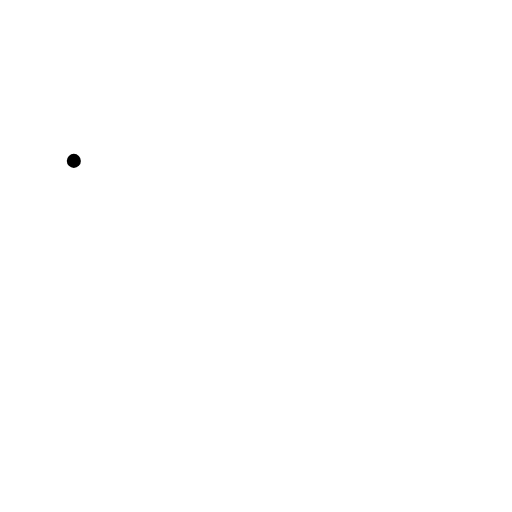
t = 0.00 s
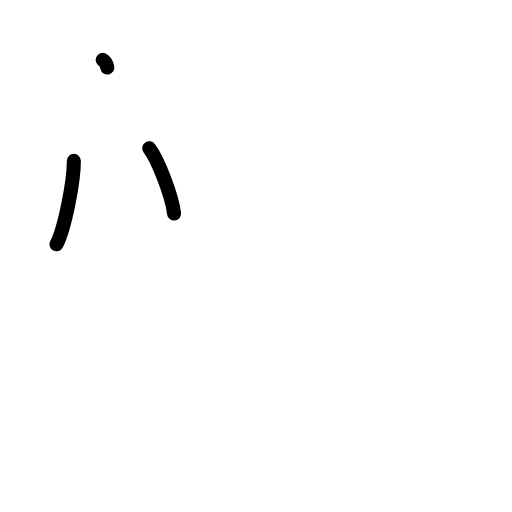
t = 2.25 s
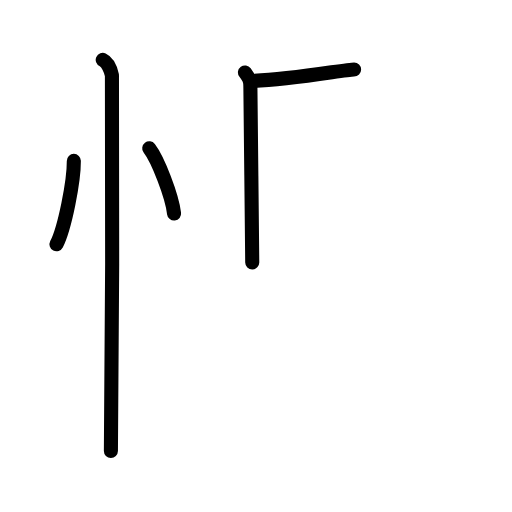
t = 4.38 s
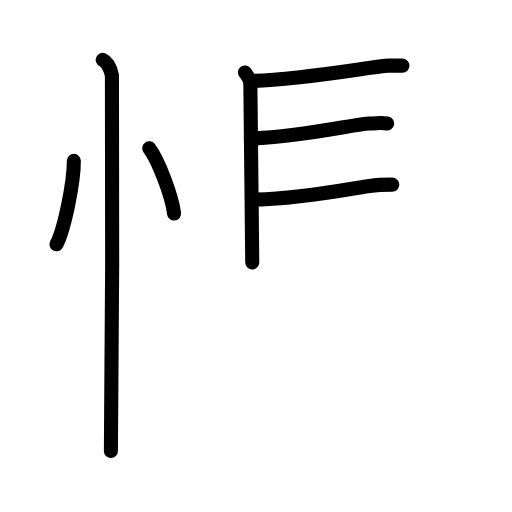
t = 6.63 s
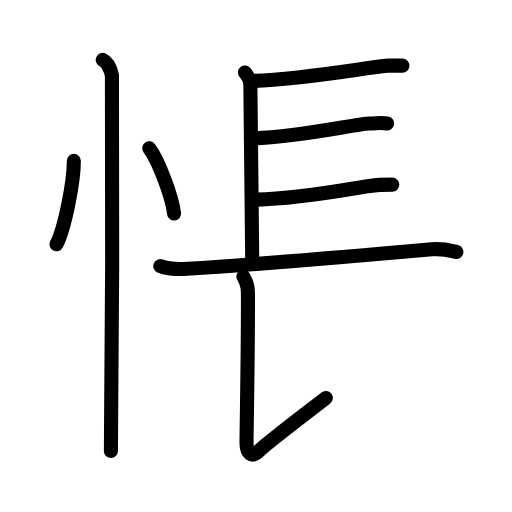
t = 8.50 s
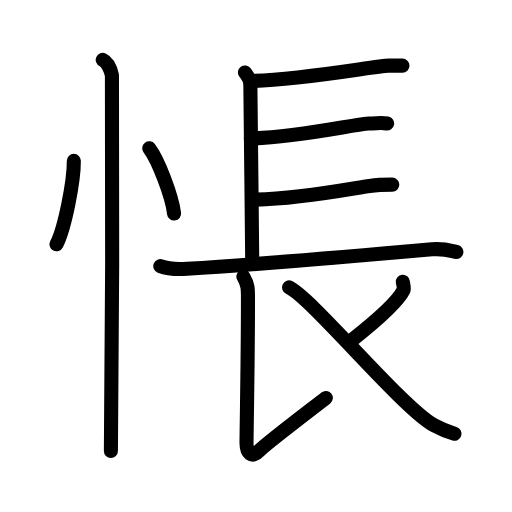
t = 11.00 s

The animated SVG that drew these frames (rendered in a browser with its animation timeline set to each time). Animation: 31 SMIL elements (animate=31); one cycle of 11.00 s.

<?xml version="1.0" encoding="UTF-8"?>
<!--
AniKanjiVG is licensed by CC-BY-SA Paul C. Sommerhoff (https://bitbucket.org/sommerhoff/anikanjivg).
AniKanjiVG uses KanjiVG which is licensed by CC-BY-SA Ulrich Apel (http://kanjivg.tagaini.net).
See also http://creativecommons.org/licenses/by-sa/3.0/
-->
<svg xmlns:kvg='http://kanjivg.tagaini.net' xmlns='http://www.w3.org/2000/svg' width='109' height='109' viewBox='0 0 109 109' style='fill:none;stroke:#000000;stroke-width:3;stroke-linecap:round;stroke-linejoin:round;' id="kvg:kanji_060b5"><g id="kvg:060b5" kvg:element="悵"><g id="kvg:060b5-g1" kvg:element="忄" kvg:variant="true" kvg:original="心" kvg:position="left" kvg:radical="general"><path id="kvg:060b5-s1" kvg:type="㇔" d="M15.72,34.25c0.02,4.38-1.94,14.35-3.69,17.75"><animate attributeName="d" begin="0.0s" dur="1.0s" from="M15.72,34.25C15.72,34.25,15.72,34.25,15.72,34.25" to="M15.72,34.25c0.02,4.38-1.94,14.35-3.69,17.75" />
</path>
<path id="kvg:060b5-s2" kvg:type="㇔" d="M31.77,31.58c1.87,2.45,4.83,10.07,5.29,13.88"><animate attributeName="d" begin="1.0s" dur="1.0s" from="M31.77,31.58C31.77,31.58,31.77,31.58,31.77,31.58" to="M31.77,31.58c1.87,2.45,4.83,10.07,5.29,13.88" />
<animate attributeName="d" begin="0s" dur="1.0s" from="M-100,-100" to="M-100,-100" />
</path>
<path id="kvg:060b5-s3" kvg:type="㇑" d="M21.87,12.75c1.09,0.5,1.74,2.25,1.96,3.25c0.22,1,0,73.75-0.22,80"><animate attributeName="d" begin="2.0s" dur="0.5s" from="M21.87,12.75C21.87,12.75,21.87,12.75,21.87,12.75" to="M21.87,12.75c1.09,0.5,1.74,2.25,1.96,3.25" />
<animate attributeName="d" begin="2.5s" dur="0.5s" from="M21.87,12.75c1.09,0.5,1.74,2.25,1.96,3.25c0,0,0,0,0,0,0" to="M21.87,12.75c1.09,0.5,1.74,2.25,1.96,3.25c0.22,1,0,73.75-0.22,80" />
<animate attributeName="d" begin="0s" dur="2.0s" from="M-100,-100" to="M-100,-100" />
</path>
</g>
<g id="kvg:060b5-g2" kvg:element="長" kvg:position="right"><path id="kvg:060b5-s4" kvg:type="㇑a" d="M52.15,15.42c1.16,1.59,1.16,1.86,1.16,3.45s0.39,34.61,0.39,37"><animate attributeName="d" begin="3.0s" dur="1.0s" from="M52.15,15.42C52.15,15.42,52.15,15.42,52.15,15.42" to="M52.15,15.42c1.16,1.59,1.16,1.86,1.16,3.45s0.39,34.61,0.39,37" />
<animate attributeName="d" begin="0s" dur="3.0s" from="M-100,-100" to="M-100,-100" />
</path>
<path id="kvg:060b5-s5" kvg:type="㇐b" d="M53.34,17.24c11.08-0.23,26.94-3.26,29.39-3.26c1.93,0,0.72,0,2.95,0"><animate attributeName="d" begin="4.0s" dur="0.5s" from="M53.34,17.24C53.34,17.24,53.34,17.24,53.34,17.24" to="M53.34,17.24c11.08-0.23,26.94-3.26,29.39-3.26" />
<animate attributeName="d" begin="4.5s" dur="0.5s" from="M53.34,17.24c11.08-0.23,26.94-3.26,29.39-3.26c0,0,0,0,0,0,0" to="M53.34,17.24c11.08-0.23,26.94-3.26,29.39-3.26c1.93,0,0.72,0,2.95,0" />
<animate attributeName="d" begin="0s" dur="4.0s" from="M-100,-100" to="M-100,-100" />
</path>
<path id="kvg:060b5-s6" kvg:type="㇐b" d="M53.4,29.48c10.06-0.27,22.91-3.19,25.14-3.19c1.75,0,2.43-0.27,3.88,0"><animate attributeName="d" begin="5.0s" dur="0.5s" from="M53.4,29.48C53.4,29.48,53.4,29.48,53.4,29.48" to="M53.4,29.48c10.06-0.27,22.91-3.19,25.14-3.19" />
<animate attributeName="d" begin="5.5s" dur="0.5s" from="M53.4,29.48c10.06-0.27,22.91-3.19,25.14-3.19c0,0,0,0,0,0,0" to="M53.4,29.48c10.06-0.27,22.91-3.19,25.14-3.19c1.75,0,2.43-0.27,3.88,0" />
<animate attributeName="d" begin="0s" dur="5.0s" from="M-100,-100" to="M-100,-100" />
</path>
<path id="kvg:060b5-s7" kvg:type="㇐b" d="M54.49,42.5c10.05-0.27,20.49-2.39,24.21-2.92c1.74-0.25,2.87-0.27,4.81-0.27"><animate attributeName="d" begin="6.0s" dur="0.5s" from="M54.49,42.5C54.49,42.5,54.49,42.5,54.49,42.5" to="M54.49,42.5c10.05-0.27,20.49-2.39,24.21-2.92" />
<animate attributeName="d" begin="6.5s" dur="0.5s" from="M54.49,42.5c10.05-0.27,20.49-2.39,24.21-2.92c0,0,0,0,0,0,0" to="M54.49,42.5c10.05-0.27,20.49-2.39,24.21-2.92c1.74-0.25,2.87-0.27,4.81-0.27" />
<animate attributeName="d" begin="0s" dur="6.0s" from="M-100,-100" to="M-100,-100" />
</path>
<path id="kvg:060b5-s8" kvg:type="㇐" d="M34.13,56.65c1.49,0.58,4.21,0.67,5.7,0.58c15.46-0.96,37.6-2.87,52.13-4.15c2.46-0.22,3.96,0.28,5.2,0.56"><animate attributeName="d" begin="7.0s" dur="0.3333333333333333s" from="M34.13,56.65C34.13,56.65,34.13,56.65,34.13,56.65" to="M34.13,56.65c1.49,0.58,4.21,0.67,5.7,0.58" />
<animate attributeName="d" begin="7.333333333333333s" dur="0.3333333333333333s" from="M34.13,56.65c1.49,0.58,4.21,0.67,5.7,0.58c0,0,0,0,0,0,0" to="M34.13,56.65c1.49,0.58,4.21,0.67,5.7,0.58c15.46-0.96,37.6-2.87,52.13-4.15" />
<animate attributeName="d" begin="7.666666666666667s" dur="0.3333333333333333s" from="M34.13,56.65c1.49,0.58,4.21,0.67,5.7,0.58c15.46-0.96,37.6-2.87,52.13-4.15c0,0,0,0,0,0,0" to="M34.13,56.65c1.49,0.58,4.21,0.67,5.7,0.58c15.46-0.96,37.6-2.87,52.13-4.15c2.46-0.22,3.96,0.28,5.2,0.56" />
<animate attributeName="d" begin="0s" dur="7.0s" from="M-100,-100" to="M-100,-100" />
</path>
<path id="kvg:060b5-s9" kvg:type="㇙" d="M51.82,58.89c1.04,1.82,0.97,2.6,0.97,5.2c0,12.29-0.31,28.19-0.31,30.27c0,2.08,1.15,3.26,2.6,1.7s12.34-9.78,14.28-11.33"><animate attributeName="d" begin="8.0s" dur="0.3333333333333333s" from="M51.82,58.89C51.82,58.89,51.82,58.89,51.82,58.89" to="M51.82,58.89c1.04,1.82,0.97,2.6,0.97,5.2" />
<animate attributeName="d" begin="8.333333333333334s" dur="0.3333333333333333s" from="M51.82,58.89c1.04,1.82,0.97,2.6,0.97,5.2c0,0,0,0,0,0,0" to="M51.82,58.89c1.04,1.82,0.97,2.6,0.97,5.2c0,12.29-0.31,28.19-0.31,30.27" />
<animate attributeName="d" begin="8.666666666666666s" dur="0.3333333333333333s" from="M51.82,58.89c1.04,1.82,0.97,2.6,0.97,5.2c0,12.29-0.31,28.19-0.31,30.27c0,0,0,0,0,0,0" to="M51.82,58.89c1.04,1.82,0.97,2.6,0.97,5.2c0,12.29-0.31,28.19-0.31,30.27c0,2.08,1.15,3.26,2.6,1.7s12.34-9.78,14.28-11.33" />
<animate attributeName="d" begin="0s" dur="8.0s" from="M-100,-100" to="M-100,-100" />
</path>
<path id="kvg:060b5-s10" kvg:type="㇒" d="M85.76,59.97c0.03,0.29,0.34,1.41,0.15,1.8c-1.2,2.42-4.95,5.87-11.06,10.69"><animate attributeName="d" begin="9.0s" dur="0.5s" from="M85.76,59.97C85.76,59.97,85.76,59.97,85.76,59.97" to="M85.76,59.97c0.03,0.29,0.34,1.41,0.15,1.8" />
<animate attributeName="d" begin="9.5s" dur="0.5s" from="M85.76,59.97c0.03,0.29,0.34,1.41,0.15,1.8c0,0,0,0,0,0,0" to="M85.76,59.97c0.03,0.29,0.34,1.41,0.15,1.8c-1.2,2.42-4.95,5.87-11.06,10.69" />
<animate attributeName="d" begin="0s" dur="9.0s" from="M-100,-100" to="M-100,-100" />
</path>
<path id="kvg:060b5-s11" kvg:type="㇏" d="M61.53,61.19c4.92,2.32,24.08,25.64,30.88,29.35c1.63,0.89,2.6,1.29,4.34,1.8"><animate attributeName="d" begin="10.0s" dur="0.5s" from="M61.53,61.19C61.53,61.19,61.53,61.19,61.53,61.19" to="M61.53,61.19c4.92,2.32,24.08,25.64,30.88,29.35" />
<animate attributeName="d" begin="10.5s" dur="0.5s" from="M61.53,61.19c4.92,2.32,24.08,25.64,30.88,29.35c0,0,0,0,0,0,0" to="M61.53,61.19c4.92,2.32,24.08,25.64,30.88,29.35c1.63,0.89,2.6,1.29,4.34,1.8" />
<animate attributeName="d" begin="0s" dur="10.0s" from="M-100,-100" to="M-100,-100" />
</path>
</g>
</g>
</svg>
